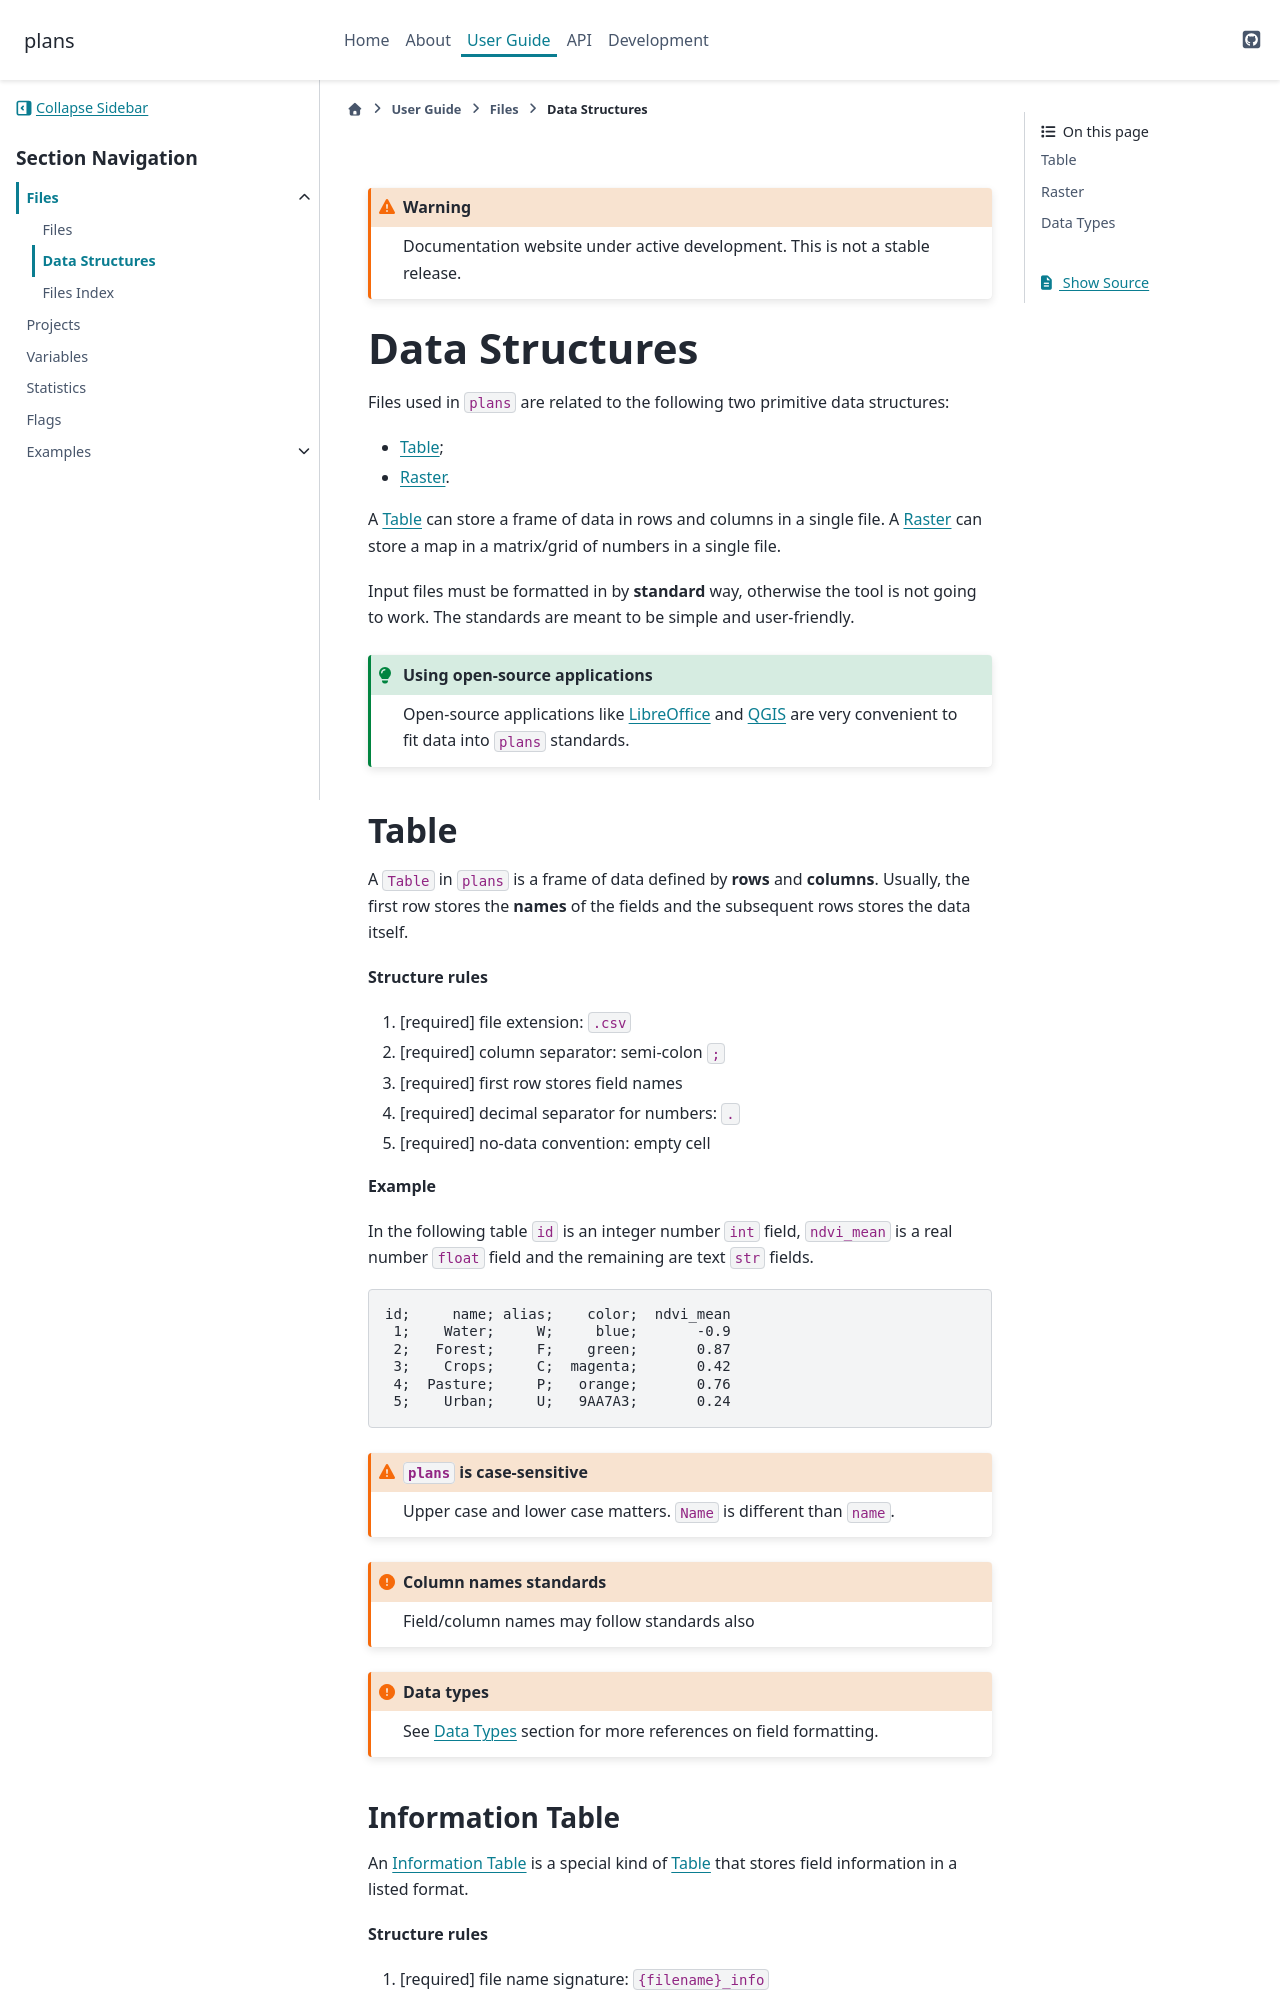

repository: iporepos/plans · page: data_structures.html · generator: sphinx

.. include:: ./includes/external_links.rst

.. include:: ./includes/warning_development.rst

.. _files-data-structures:

Data Structures
############################################

Files used in ``plans`` are related to the following two primitive data structures:

- :ref:`Table<io-table>`;
- :ref:`Raster<io-raster>`.

A :ref:`Table<io-table>` can store a frame of data in rows and columns in a single file.
A :ref:`Raster<io-raster>` can store a map in a matrix/grid of numbers in a single file.

Input files must be formatted in by **standard** way, otherwise the tool
is not going to work. The standards are meant to be simple and user-friendly.

.. admonition:: Using open-source applications
   :class: tip

   Open-source applications like `LibreOffice`_ and QGIS_ are very convenient to fit data into ``plans`` standards.

.. _io-table:

Table
============================================

A ``Table`` in ``plans`` is a frame of data defined by **rows**
and **columns**. Usually, the first row stores the **names** of the
fields and the subsequent rows stores the data itself.

**Structure rules**

#. [required] file extension: ``.csv``
#. [required] column separator: semi-colon ``;``
#. [required] first row stores field names
#. [required] decimal separator for numbers: ``.``
#. [required] no-data convention: empty cell

**Example**

In the following table ``id`` is an integer number ``int`` field,
``ndvi_mean`` is a real number ``float`` field and the remaining are text ``str`` fields.

.. code-block:: text

   id;     name; alias;    color;  ndvi_mean
    1;    Water;     W;     blue;       -0.9
    2;   Forest;     F;    green;       0.87
    3;    Crops;     C;  magenta;       0.42
    4;  Pasture;     P;   orange;       0.76
    5;    Urban;     U;   9AA7A3;       0.24


.. admonition:: ``plans`` is case-sensitive
   :class: warning

   Upper case and lower case matters. ``Name`` is different than ``name``.


.. admonition:: Column names standards
   :class: important

   Field/column names may follow standards also


.. admonition:: Data types
   :class: important

   See :ref:`Data Types<io-data-type>` section for more references on field formatting.


.. _io-infotable:
